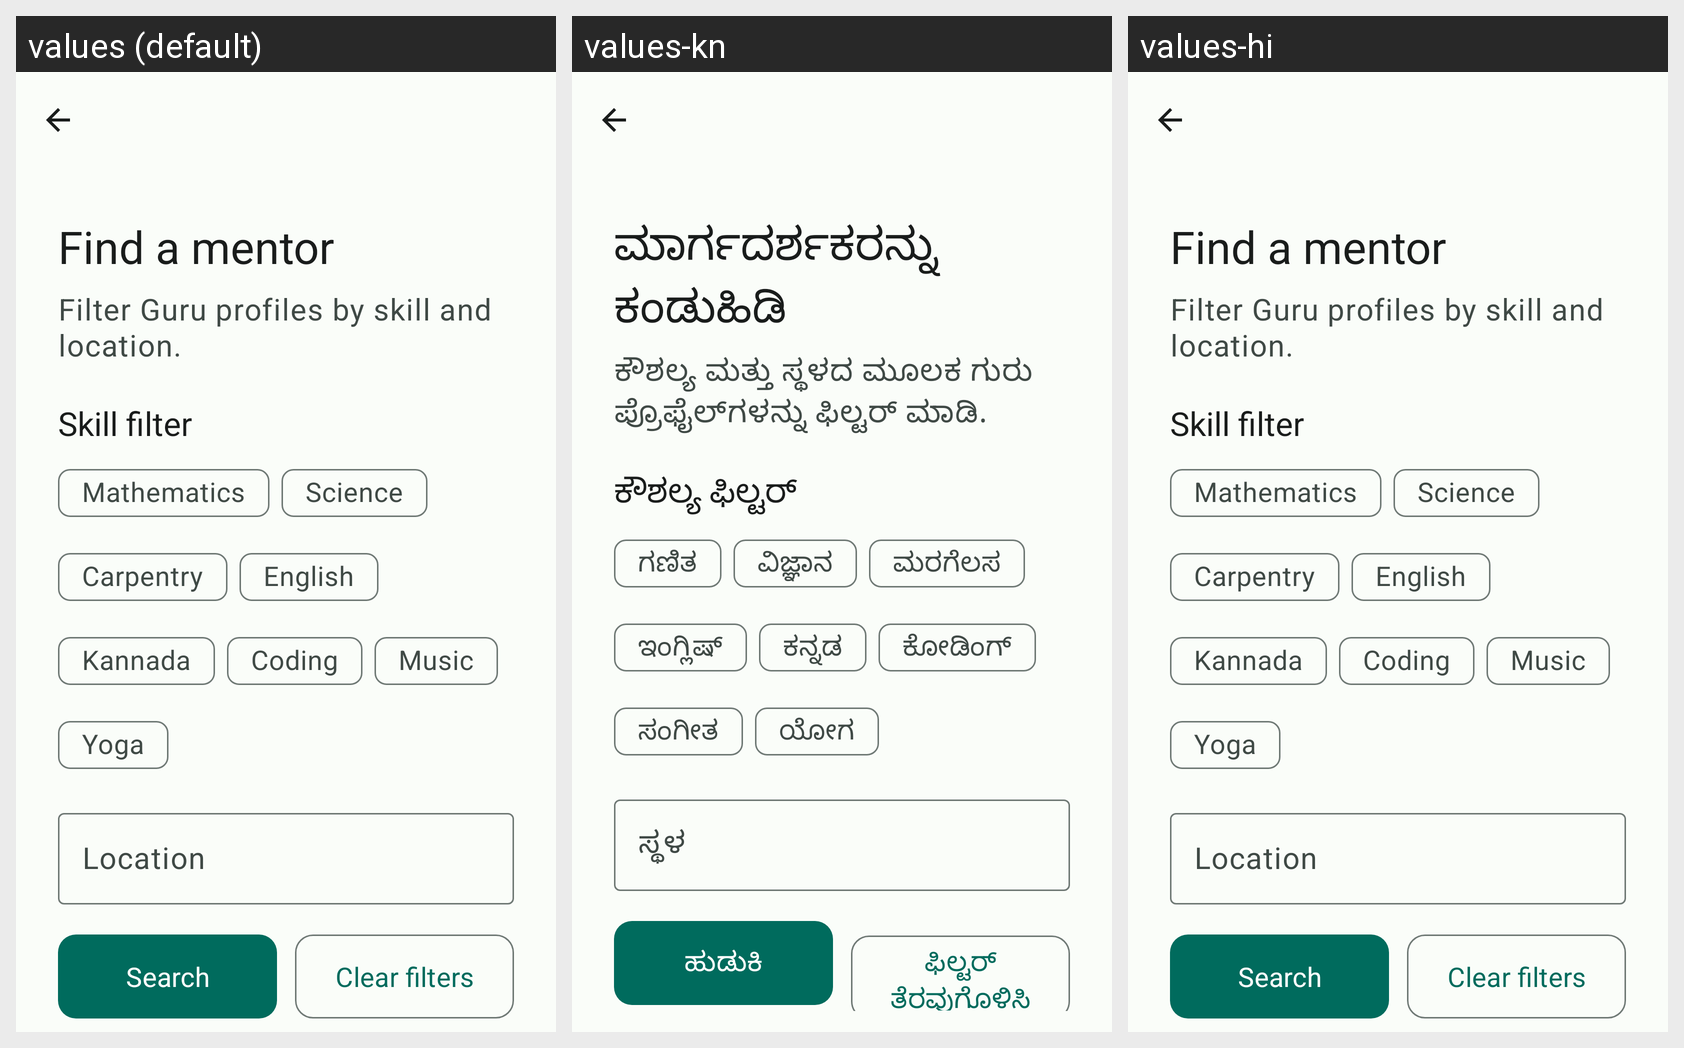

Here is an Android app screen in its default locale and in the app's own translations. Write out the translated-string differences for the strings that appear on this screen.
Android screen res/layout/activity_student_search.xml rendered under 3 locales, left to right: values (default), values-kn, values-hi. Device: Nexus 5 (rendered at 1080×1920; each locale shown at half size, 540×960, under a caption strip naming it); theme Theme.NimmaGuru.
Strings drawn on this screen, with the default value and each locale's value (text and hints the layout hard-codes, and strings that could not be matched under every locale, appear in the picture but are not listed):

student_search_title
  values: Find a mentor
  values-kn: ಮಾರ್ಗದರ್ಶಕರನ್ನು ಕಂಡುಹಿಡಿ
  values-hi: Find a mentor

student_search_subtitle
  values: Filter Guru profiles by skill and location.
  values-kn: ಕೌಶಲ್ಯ ಮತ್ತು ಸ್ಥಳದ ಮೂಲಕ ಗುರು ಪ್ರೊಫೈಲ್‌ಗಳನ್ನು ಫಿಲ್ಟರ್ ಮಾಡಿ.
  values-hi: Filter Guru profiles by skill and location.

skill_filter
  values: Skill filter
  values-kn: ಕೌಶಲ್ಯ ಫಿಲ್ಟರ್
  values-hi: Skill filter

skill_mathematics
  values: Mathematics
  values-kn: ಗಣಿತ
  values-hi: Mathematics

skill_science
  values: Science
  values-kn: ವಿಜ್ಞಾನ
  values-hi: Science

skill_carpentry
  values: Carpentry
  values-kn: ಮರಗೆಲಸ
  values-hi: Carpentry  [not translated; the default value is used]

skill_english
  values: English
  values-kn: ಇಂಗ್ಲಿಷ್
  values-hi: English

skill_kannada
  values: Kannada
  values-kn: ಕನ್ನಡ
  values-hi: Kannada

skill_coding
  values: Coding
  values-kn: ಕೋಡಿಂಗ್
  values-hi: Coding

skill_music
  values: Music
  values-kn: ಸಂಗೀತ
  values-hi: Music

skill_yoga
  values: Yoga
  values-kn: ಯೋಗ
  values-hi: Yoga

location
  values: Location
  values-kn: ಸ್ಥಳ
  values-hi: Location

search
  values: Search
  values-kn: ಹುಡುಕಿ
  values-hi: Search

clear_filters
  values: Clear filters
  values-kn: ಫಿಲ್ಟರ್ ತೆರವುಗೊಳಿಸಿ
  values-hi: Clear filters
